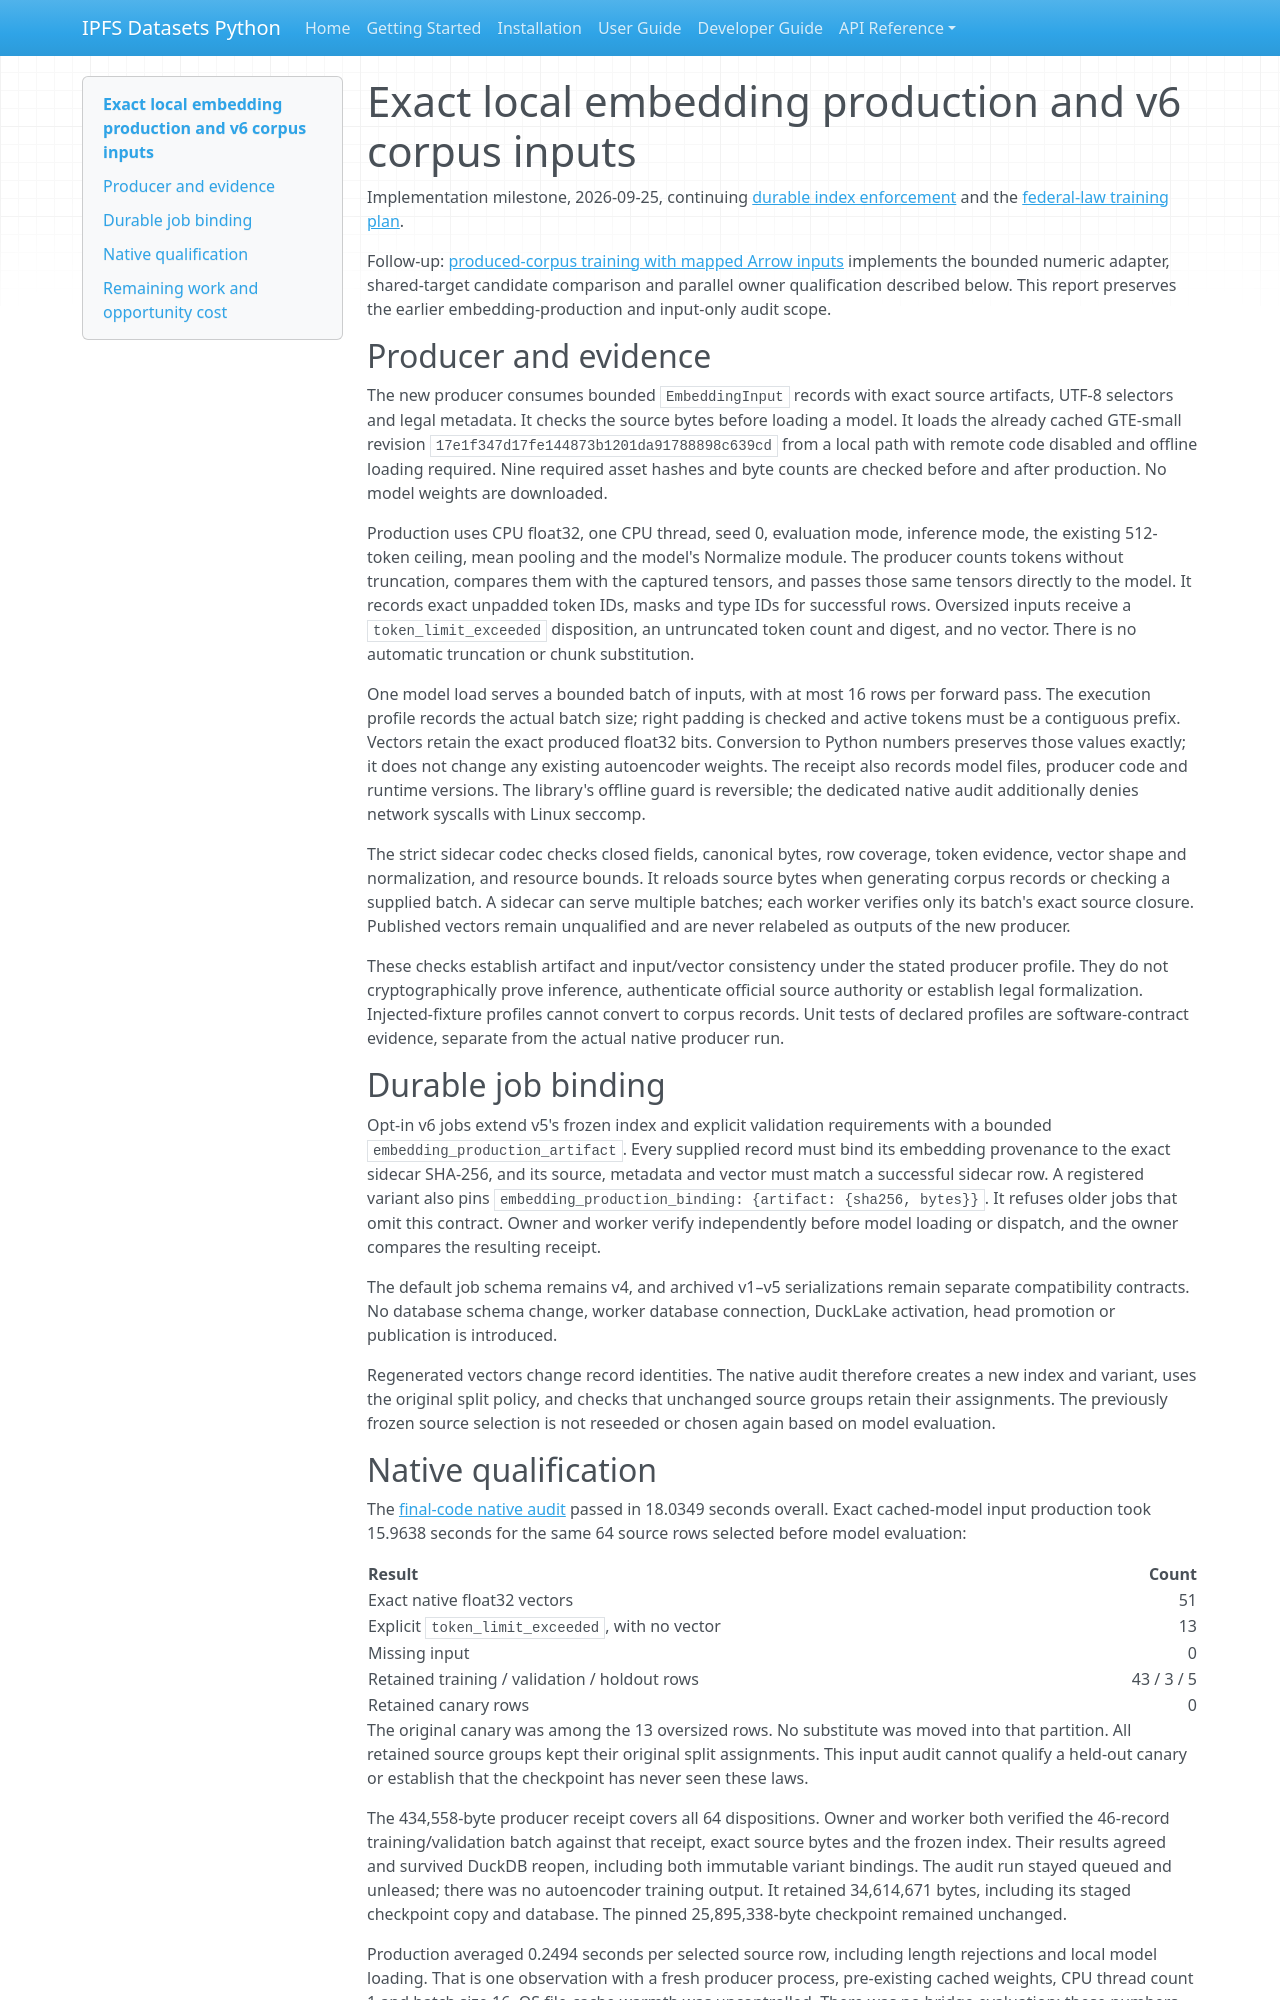

repository: endomorphosis/ipfs_datasets_py · page: implementation/reports/autoencoder_native_embedding_production/index.html · generator: mkdocs

# Exact local embedding production and v6 corpus inputs

Implementation milestone, 2026-09-25, continuing
[durable index enforcement](autoencoder_indexed_training_jobs.md) and the
[federal-law training plan](../plans/FEDERAL_LAW_END_TO_END_TRAINING_PLAN.md).

Follow-up: [produced-corpus training with mapped Arrow inputs](autoencoder_produced_corpus_arrow_training.md)
implements the bounded numeric adapter, shared-target candidate comparison and
parallel owner qualification described below. This report preserves the
earlier embedding-production and input-only audit scope.

## Producer and evidence

The new producer consumes bounded `EmbeddingInput` records with exact source
artifacts, UTF-8 selectors and legal metadata. It checks the source bytes before
loading a model. It loads the already cached GTE-small revision
`17e1f347d17fe144873b1201da91788898c639cd` from a local path with remote code
disabled and offline loading required. Nine required asset hashes and byte
counts are checked before and after production. No model weights are downloaded.

Production uses CPU float32, one CPU thread, seed 0, evaluation mode, inference
mode, the existing 512-token ceiling, mean pooling and the model's Normalize module. The producer
counts tokens without truncation, compares them with the captured tensors, and
passes those same tensors directly to the model. It records exact unpadded
token IDs, masks and type IDs for successful rows. Oversized inputs receive a
`token_limit_exceeded` disposition, an untruncated token count and digest, and
no vector. There is no automatic truncation or chunk substitution.

One model load serves a bounded batch of inputs, with at most 16 rows per
forward pass. The execution profile records the actual batch size; right
padding is checked and active tokens must be a contiguous prefix. Vectors
retain the exact produced float32 bits. Conversion to
Python numbers preserves those values exactly; it does not change any existing
autoencoder weights. The receipt also records model files, producer code and
runtime versions. The library's offline guard is reversible; the dedicated
native audit additionally denies network syscalls with Linux seccomp.

The strict sidecar codec checks closed fields, canonical bytes, row coverage,
token evidence, vector shape and normalization, and resource bounds. It reloads
source bytes when generating corpus records or checking a supplied batch. A
sidecar can serve multiple batches; each worker verifies only its batch's exact
source closure. Published vectors remain unqualified and are never relabeled
as outputs of the new producer.

These checks establish artifact and input/vector consistency under the stated
producer profile. They do not cryptographically prove inference, authenticate
official source authority or establish legal formalization. Injected-fixture
profiles cannot convert to corpus records. Unit tests of declared profiles are
software-contract evidence, separate from the actual native producer run.

## Durable job binding

Opt-in v6 jobs extend v5's frozen index and explicit validation requirements
with a bounded `embedding_production_artifact`. Every supplied record must bind
its embedding provenance to the exact sidecar SHA-256, and its source, metadata
and vector must match a successful sidecar row. A registered variant also pins
`embedding_production_binding: {artifact: {sha256, bytes}}`. It refuses older
jobs that omit this contract. Owner and worker verify independently before
model loading or dispatch, and the owner compares the resulting receipt.

The default job schema remains v4, and archived v1–v5 serializations remain
separate compatibility contracts. No database schema change, worker database
connection, DuckLake activation, head promotion or publication is introduced.

Regenerated vectors change record identities. The native audit therefore
creates a new index and variant, uses the original split policy, and checks
that unchanged source groups retain their assignments. The previously frozen
source selection is not reseeded or chosen again based on model evaluation.
